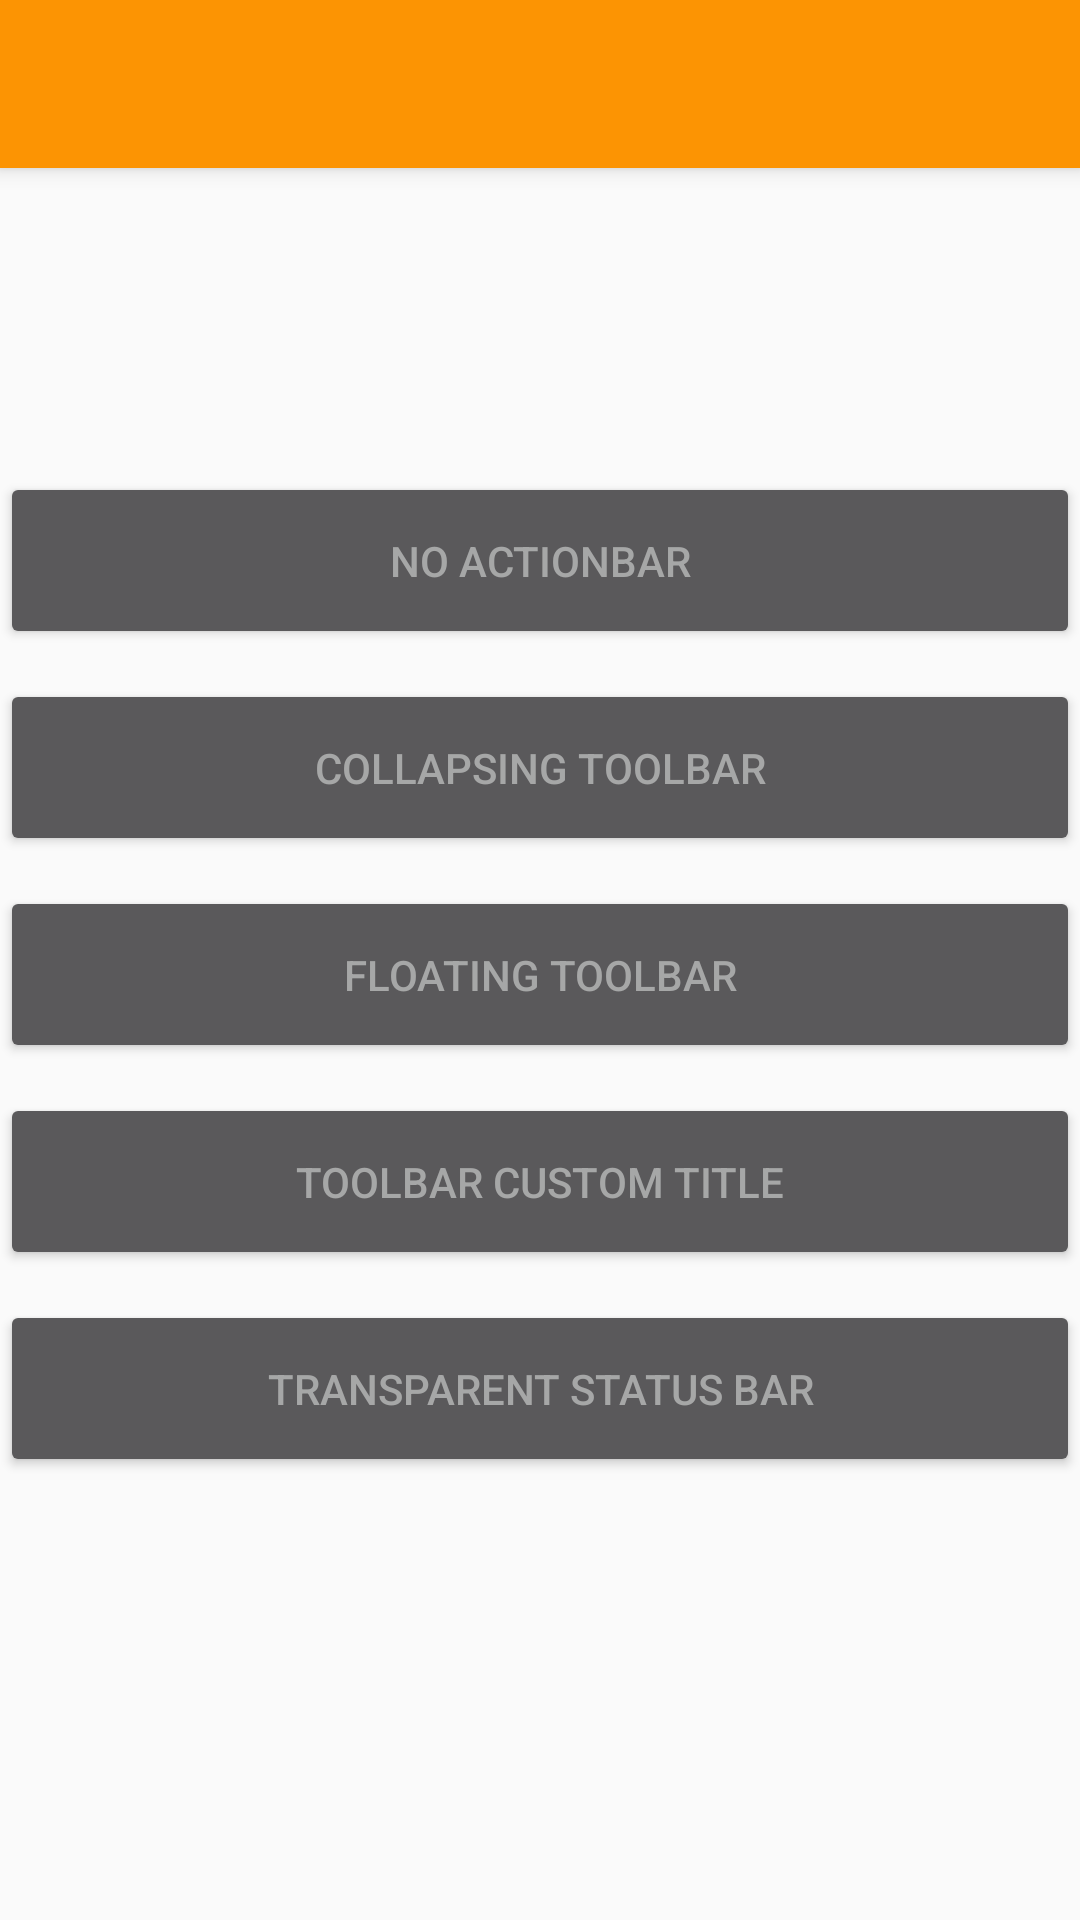

The Android layout XML behind this screen, and the referenced resources:
<!-- AndroidManifest.xml: application theme AppTheme -->
<!-- res/layout/activity_main.xml -->
<?xml version="1.0" encoding="utf-8"?>
<android.support.design.widget.CoordinatorLayout
    xmlns:android="http://schemas.android.com/apk/res/android"
    xmlns:app="http://schemas.android.com/apk/res-auto"
    android:id="@+id/coordinator"
    android:layout_width="match_parent"
    android:layout_height="match_parent"
    android:fitsSystemWindows="true" >

    
    <include layout="@layout/appbar" />

    <LinearLayout android:layout_width="match_parent"
        android:layout_height="wrap_content"
        android:orientation="vertical"
        android:layout_gravity="center">

    <Button
        android:id="@+id/btnNoActionBar"
        android:layout_width="fill_parent"
        android:layout_height="wrap_content"
        android:text="@string/btn_no_actionBar"
        android:padding="20dp"
        android:layout_marginTop="10dp"/>

    <Button
        android:id="@+id/btnCollapsingToolbar"
        android:layout_width="fill_parent"
        android:layout_height="wrap_content"
        android:text="@string/btn_collapsing_toolbar"
        android:padding="20dp"
        android:layout_marginTop="10dp"/>

    <Button
        android:id="@+id/btnFloatingToolbar"
        android:layout_width="fill_parent"
        android:layout_height="wrap_content"
        android:text="@string/btn_floating_toolbar"
        android:padding="20dp"
        android:layout_marginTop="10dp"/>

    <Button
        android:id="@+id/btnToolbarCustom"
        android:layout_width="fill_parent"
        android:layout_height="wrap_content"
        android:text="@string/btn_toolbar_custom_title"
        android:padding="20dp"
        android:layout_marginTop="10dp"/>

    <Button
        android:id="@+id/btnTransparentStatusBar"
        android:layout_width="fill_parent"
        android:layout_height="wrap_content"
        android:text="@string/btn_transparent_status_bar"
        android:padding="20dp"
        android:layout_marginTop="10dp"/>

</LinearLayout>

</android.support.design.widget.CoordinatorLayout>
<!-- res/layout/appbar.xml (included above) -->
<?xml version="1.0" encoding="utf-8"?>
<android.support.design.widget.AppBarLayout
    xmlns:android="http://schemas.android.com/apk/res/android"
    xmlns:app="http://schemas.android.com/apk/res-auto"
    android:id="@+id/appbar"
    android:layout_width="match_parent"
    android:layout_height="wrap_content"
    android:minHeight="48dp"
    android:theme="@style/ThemeOverlay.AppCompat.ActionBar"
    android:fitsSystemWindows="true">

    
    <include layout="@layout/toolbar_actionbar"/>



</android.support.design.widget.AppBarLayout>
<!-- res/layout/toolbar_actionbar.xml (included above) -->
<android.support.v7.widget.Toolbar xmlns:android="http://schemas.android.com/apk/res/android"
    xmlns:app="http://schemas.android.com/apk/res-auto"
    android:id="@+id/toolbar"
    android:layout_width="match_parent"
    android:layout_height="?attr/actionBarSize"
    android:background="@color/colorPrimary"
    android:theme="@style/ToolbarTheme"
    app:popupTheme="@style/AppTheme.PopupOverlay"  >

</android.support.v7.widget.Toolbar>
<!-- resources referenced by this layout -->
<resources>
  <color name="colorPrimary">#FC9403</color>
  <string name="btn_collapsing_toolbar">Collapsing Toolbar</string>
  <string name="btn_floating_toolbar">Floating Toolbar</string>
  <string name="btn_no_actionBar">No ActionBar</string>
  <string name="btn_toolbar_custom_title">Toolbar Custom Title</string>
  <string name="btn_transparent_status_bar">Transparent Status bar</string>
  <style name="AppTheme.PopupOverlay" parent="ThemeOverlay.AppCompat.Light" />
  <style name="AppTheme" parent="Theme.AppCompat.Light.NoActionBar">
          <item name="windowActionBar">false</item>
          <item name="colorPrimary">@color/colorPrimary</item>
          <item name="colorPrimaryDark">@color/colorPrimaryDark</item>
          <item name="colorAccent">@color/colorAccent</item>
          <item name="android:textColorPrimary">@color/Black</item>
          <item name="android:textColorSecondary">@color/myTextSecondaryColor</item>
          <item name="colorControlNormal">@color/Black</item>
  
          <item name="theme">@style/ThemeOverlay.AppCompat.Dark.ActionBar</item>
  
  
          <item name="android:editTextStyle">@style/EditTextStyle</item>
          <item name="android:textColor">@color/myTextPrimaryColor</item>
          <item name="android:actionBarDivider">@style/Widget.AppCompat.ActionBar</item>
          <item name="android:checkboxStyle">@style/customCheckBoxStyle</item>
          <item name="alertDialogTheme">@style/AppCompatAlertDialogStyle</item>
  
      </style>
  <color name="colorPrimaryDark">#E18603</color>
  <color name="colorAccent">#e9eaea</color>
  <color name="Black">#000000</color>
  <color name="myTextSecondaryColor">#a6a6a6</color>
  <style name="EditTextStyle" parent="Widget.AppCompat.EditText">
          <item name="colorAccent">@color/colorAccent</item>
          <item name="android:textColor">@color/Black</item>
          <item name="android:textColorHint">@color/myTextPrimaryColor</item>
          <item name="colorControlNormal">@color/myTextPrimaryColor</item>
          <item name="colorControlActivated">@color/myTextPrimaryColor</item>
          <item name="colorControlHighlight">@color/myTextPrimaryColor</item>
          <item name="android:textCursorDrawable">@drawable/color_cursor</item>
  
      </style>
  <color name="myTextPrimaryColor">#a6a7a7</color>
  <style name="customCheckBoxStyle" parent="Base.Theme.AppCompat">
          <item name="colorAccent">@color/Black</item>
          <item name="colorControlNormal">@color/Black</item>
          <item name="android:textColorSecondary">@color/myTextSecondaryColor</item>
      </style>
  <style name="AppCompatAlertDialogStyle" parent="Theme.AppCompat.Light.Dialog.Alert">
          <item name="colorAccent">#FFCC00</item>
          <item name="android:textColorPrimary">#000</item>
          <item name="android:background">#5fa3d0</item>
      </style>
</resources>
